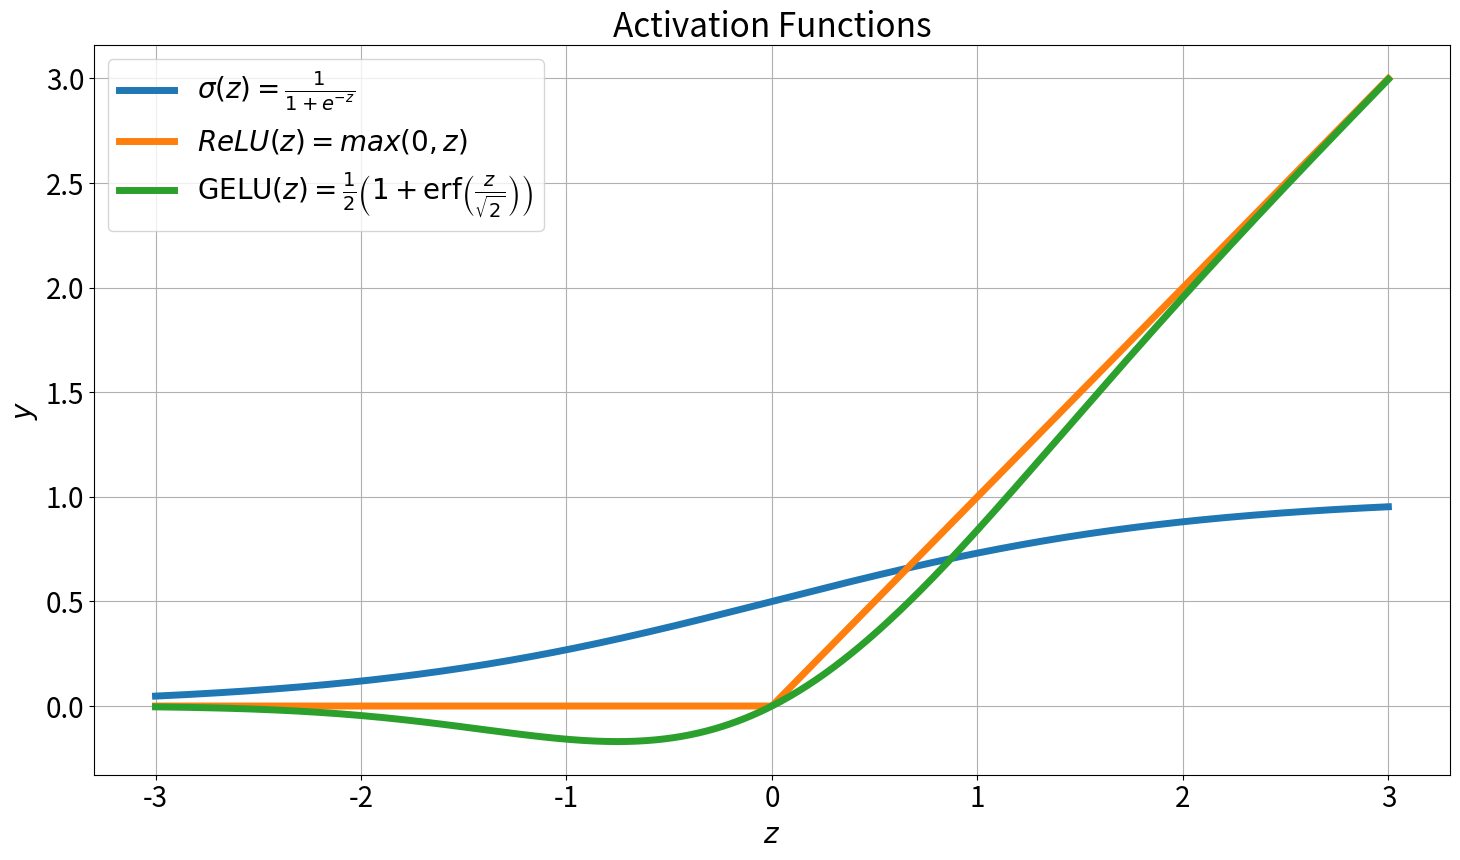

Here is the Python script that generated this plot:
import numpy as np
import scipy.special
import matplotlib.pyplot as plt

plt.rcParams.update({'font.size': 20})

activation_functions = {
    'sigmoid': {
        'func': lambda z: 1 / (1 + np.exp(-z)),
        'title': 'Sigmoid Activation Function',
        'label': '$\\sigma(z) = \\frac{1}{1+e^{-z}}$'
    },
    'relu': {
        'func': lambda z: np.maximum(0, z),
        'title': 'Rectified Linear Unit Activation Function (ReLU)',
        'label': '$ReLU(z) = max(0, z)$'
    },
    'gelu': {
        'func': lambda x: 0.5 * x * (1 + scipy.special.erf(x / np.sqrt(2))),
        'title': 'Gaussian Error Linear Unit Activation Function (GELU)',
        'label': r'$\text{GELU}(z) = \frac{1}{2}\left(1 + \text{erf}\left(\frac{z}{\sqrt{2}}\right)\right)$'}
}


def plot_activation_functions():
    z = np.linspace(-3, 3, 1000)
    plt.figure(figsize=(15, 9))
    for i, (_, value) in enumerate(activation_functions.items(), 1):
        y = value['func'](z)
        plt.plot(z, y, label=value['label'], linewidth=5)
        plt.xlabel('$z$')
        plt.ylabel('$y$')

    plt.legend()
    plt.grid(True)
    plt.title('Activation Functions')
    plt.tight_layout()
    plt.savefig('activation_functions.pdf', bbox_inches='tight')
    plt.show()


def main():
    plot_activation_functions()


if __name__ == '__main__':
    main()
